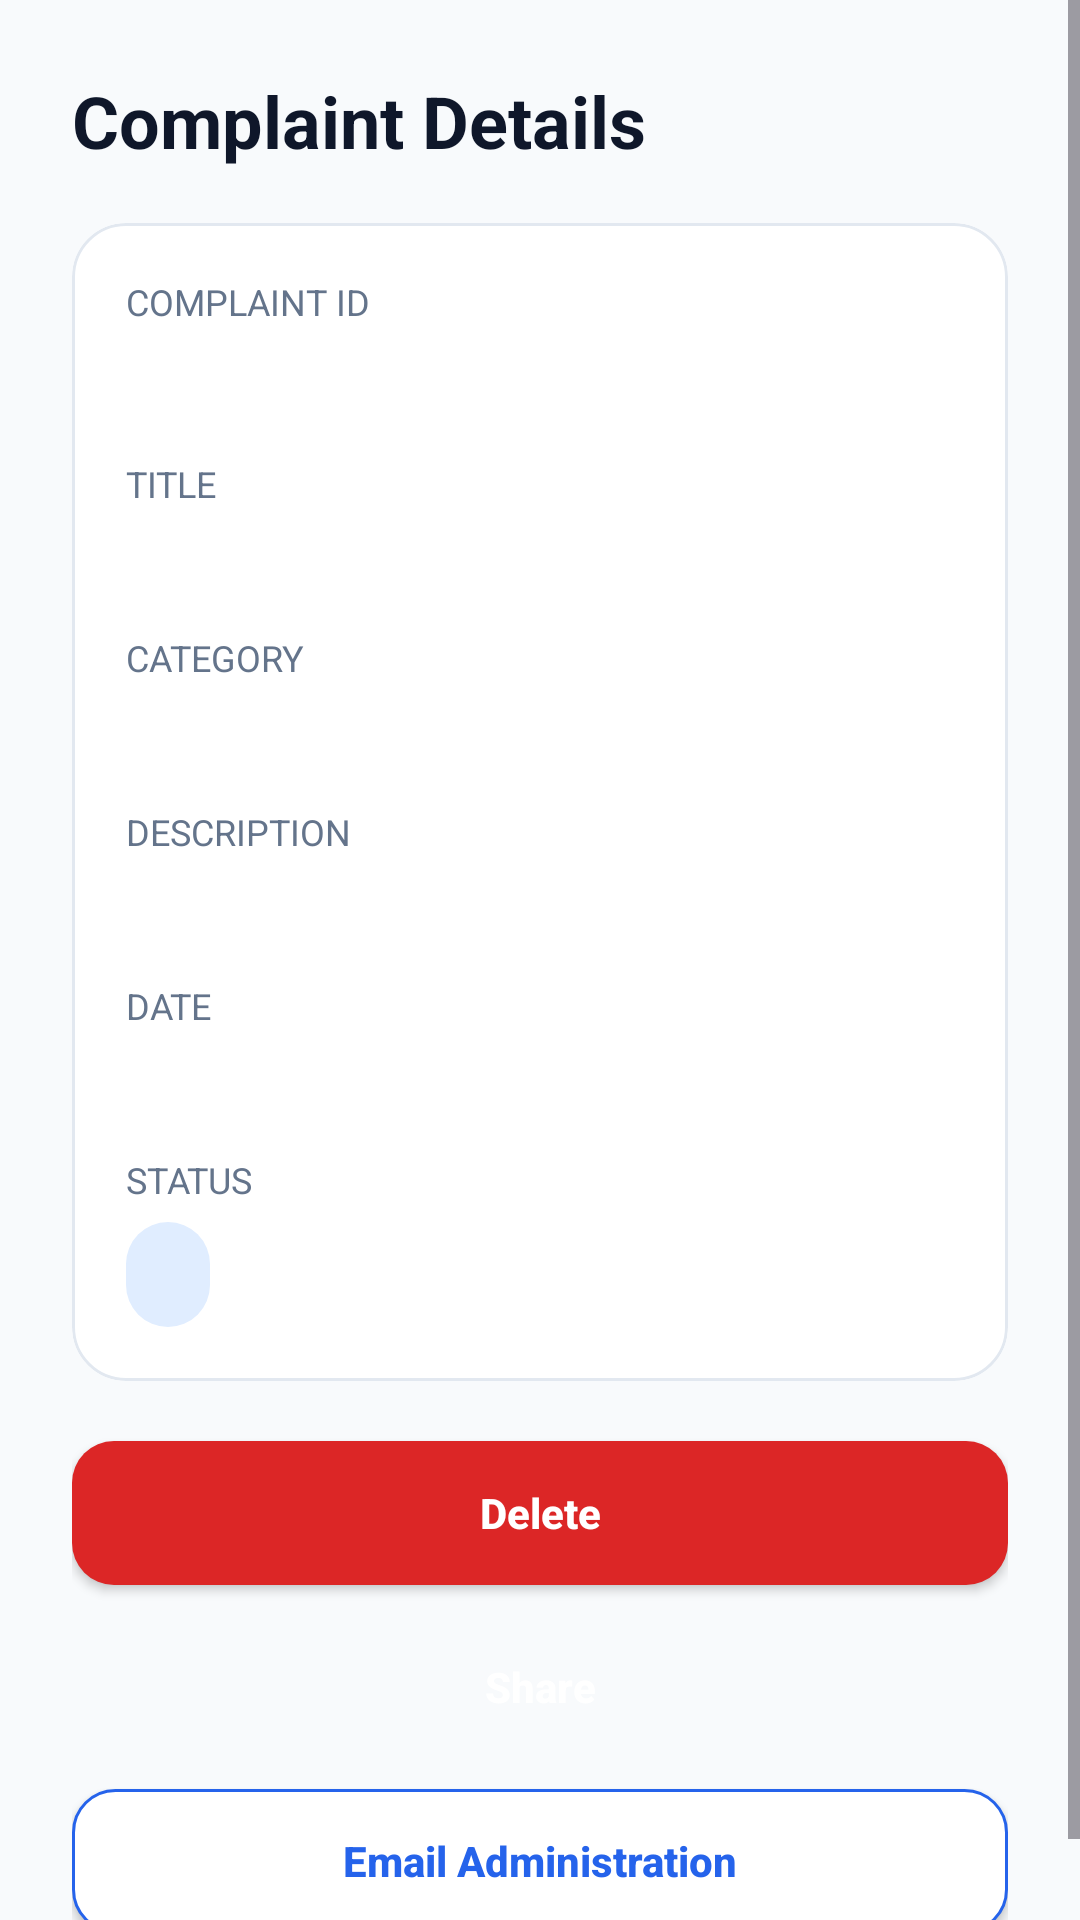

Android layout source for this screen:
<!-- AndroidManifest.xml: application theme Theme.ComplaintBox -->
<!-- res/layout/activity_complaint_details.xml -->
<?xml version="1.0" encoding="utf-8"?>
<ScrollView xmlns:android="http://schemas.android.com/apk/res/android"
    xmlns:app="http://schemas.android.com/apk/res-auto"
    android:layout_width="match_parent"
    android:layout_height="match_parent"
    android:background="@color/app_background">

    <LinearLayout
        android:layout_width="match_parent"
        android:layout_height="wrap_content"
        android:orientation="vertical"
        android:padding="24dp">

        <TextView
            android:layout_width="wrap_content"
            android:layout_height="wrap_content"
            android:text="@string/details_title"
            android:textColor="@color/text_primary"
            android:textSize="24sp"
            android:textStyle="bold" />

        <com.google.android.material.card.MaterialCardView
            android:layout_width="match_parent"
            android:layout_height="wrap_content"
            android:layout_marginTop="18dp"
            app:cardBackgroundColor="@color/card_white"
            app:cardCornerRadius="18dp"
            app:cardElevation="0dp"
            app:strokeColor="@color/line_light"
            app:strokeWidth="1dp">

            <LinearLayout
                android:layout_width="match_parent"
                android:layout_height="wrap_content"
                android:orientation="vertical"
                android:padding="18dp">

                <TextView
                    android:layout_width="wrap_content"
                    android:layout_height="wrap_content"
                    android:text="Complaint ID"
                    android:textColor="@color/text_secondary"
                    android:textSize="12sp"
                    android:textAllCaps="true" />

                <TextView
                    android:id="@+id/complaintIdText"
                    android:layout_width="match_parent"
                    android:layout_height="wrap_content"
                    android:layout_marginTop="4dp"
                    android:textColor="@color/text_primary"
                    android:textSize="18sp"
                    android:textStyle="bold" />

                <TextView
                    android:layout_width="wrap_content"
                    android:layout_height="wrap_content"
                    android:layout_marginTop="16dp"
                    android:text="Title"
                    android:textColor="@color/text_secondary"
                    android:textSize="12sp"
                    android:textAllCaps="true" />

                <TextView
                    android:id="@+id/titleText"
                    android:layout_width="match_parent"
                    android:layout_height="wrap_content"
                    android:layout_marginTop="4dp"
                    android:textColor="@color/text_primary"
                    android:textSize="16sp" />

                <TextView
                    android:layout_width="wrap_content"
                    android:layout_height="wrap_content"
                    android:layout_marginTop="16dp"
                    android:text="Category"
                    android:textColor="@color/text_secondary"
                    android:textSize="12sp"
                    android:textAllCaps="true" />

                <TextView
                    android:id="@+id/categoryText"
                    android:layout_width="match_parent"
                    android:layout_height="wrap_content"
                    android:layout_marginTop="4dp"
                    android:textColor="@color/text_primary"
                    android:textSize="16sp" />

                <TextView
                    android:layout_width="wrap_content"
                    android:layout_height="wrap_content"
                    android:layout_marginTop="16dp"
                    android:text="Description"
                    android:textColor="@color/text_secondary"
                    android:textSize="12sp"
                    android:textAllCaps="true" />

                <TextView
                    android:id="@+id/descriptionText"
                    android:layout_width="match_parent"
                    android:layout_height="wrap_content"
                    android:layout_marginTop="4dp"
                    android:textColor="@color/text_primary"
                    android:textSize="16sp" />

                <TextView
                    android:layout_width="wrap_content"
                    android:layout_height="wrap_content"
                    android:layout_marginTop="16dp"
                    android:text="Date"
                    android:textColor="@color/text_secondary"
                    android:textSize="12sp"
                    android:textAllCaps="true" />

                <TextView
                    android:id="@+id/dateText"
                    android:layout_width="match_parent"
                    android:layout_height="wrap_content"
                    android:layout_marginTop="4dp"
                    android:textColor="@color/text_primary"
                    android:textSize="16sp" />

                <TextView
                    android:layout_width="wrap_content"
                    android:layout_height="wrap_content"
                    android:layout_marginTop="16dp"
                    android:text="Status"
                    android:textColor="@color/text_secondary"
                    android:textSize="12sp"
                    android:textAllCaps="true" />

                <TextView
                    android:id="@+id/statusText"
                    android:layout_width="wrap_content"
                    android:layout_height="wrap_content"
                    android:layout_marginTop="6dp"
                    android:background="@drawable/bg_status_chip"
                    android:paddingLeft="14dp"
                    android:paddingTop="8dp"
                    android:paddingRight="14dp"
                    android:paddingBottom="8dp"
                    android:textColor="@color/primary_blue"
                    android:textSize="14sp"
                    android:textStyle="bold" />
            </LinearLayout>
        </com.google.android.material.card.MaterialCardView>

        <Button
            android:id="@+id/deleteButton"
            android:layout_width="match_parent"
            android:layout_height="wrap_content"
            android:layout_marginTop="20dp"
            android:background="@drawable/bg_danger_button"
            android:padding="14dp"
            android:text="Delete"
            android:textAllCaps="false"
            android:textColor="@color/white"
            android:textStyle="bold" />

        <Button
            android:id="@+id/shareButton"
            android:layout_width="match_parent"
            android:layout_height="wrap_content"
            android:layout_marginTop="10dp"
            android:background="@drawable/bg_primary_button"
            android:padding="14dp"
            android:text="Share"
            android:textAllCaps="false"
            android:textColor="@color/white"
            android:textStyle="bold" />

        <Button
            android:id="@+id/emailButton"
            android:layout_width="match_parent"
            android:layout_height="wrap_content"
            android:layout_marginTop="10dp"
            android:background="@drawable/bg_outline_button"
            android:padding="14dp"
            android:text="Email Administration"
            android:textAllCaps="false"
            android:textColor="@color/primary_blue"
            android:textStyle="bold" />
    </LinearLayout>
</ScrollView>
<!-- resources referenced by this layout -->
<resources>
  <color name="app_background">#F8FAFC</color>
  <color name="card_white">#FFFFFF</color>
  <color name="line_light">#E2E8F0</color>
  <color name="primary_blue">#2563EB</color>
  <color name="text_primary">#0F172A</color>
  <color name="text_secondary">#64748B</color>
  <color name="white">#FFFFFFFF</color>
  <!-- drawable bg_danger_button (drawable) -->
  <?xml version="1.0" encoding="utf-8"?>
  <shape xmlns:android="http://schemas.android.com/apk/res/android">
      <solid android:color="@color/danger_red" />
      <corners android:radius="14dp" />
  </shape>
  <!-- drawable bg_outline_button (drawable) -->
  <?xml version="1.0" encoding="utf-8"?>
  <shape xmlns:android="http://schemas.android.com/apk/res/android">
      <solid android:color="@color/card_white" />
      <corners android:radius="14dp" />
      <stroke
          android:width="1dp"
          android:color="@color/primary_blue" />
  </shape>
  <!-- drawable bg_status_chip (drawable) -->
  <?xml version="1.0" encoding="utf-8"?>
  <shape xmlns:android="http://schemas.android.com/apk/res/android">
      <solid android:color="#E0EDFF" />
      <corners android:radius="999dp" />
  </shape>
  <string name="details_title">Complaint Details</string>
  <style name="Theme.ComplaintBox" parent="Base.Theme.ComplaintBox" />
  <color name="danger_red">#DC2626</color>
  <style name="Base.Theme.ComplaintBox" parent="Theme.Material3.DayNight.NoActionBar">
          <item name="colorPrimary">@color/primary_blue</item>
          <item name="colorSecondary">@color/primary_blue</item>
          <item name="colorTertiary">@color/primary_blue</item>
          <item name="android:statusBarColor">@color/app_background</item>
          <item name="android:navigationBarColor">@color/app_background</item>
      </style>
</resources>
